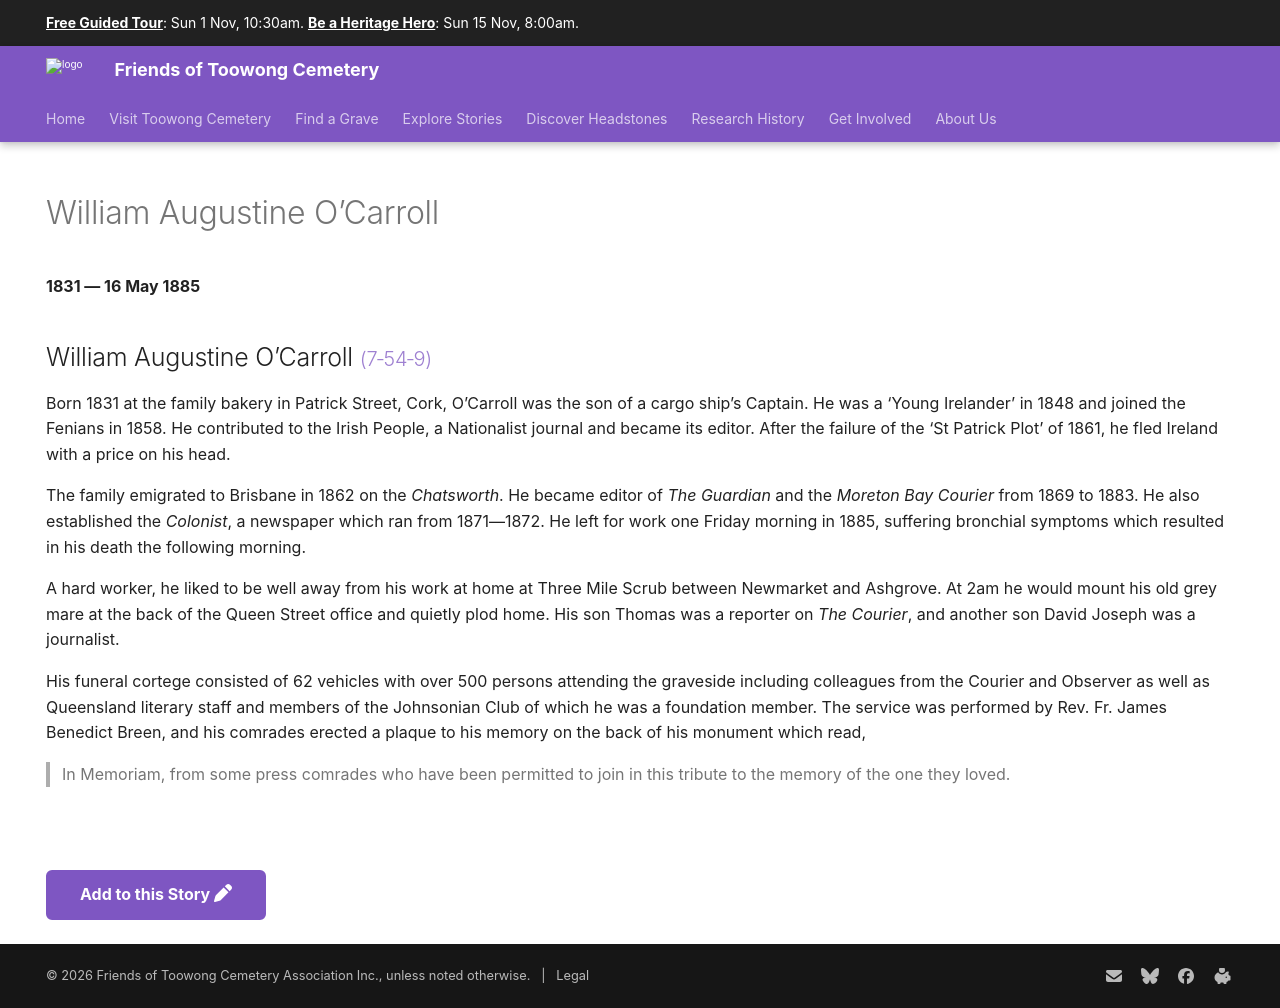

repository: 1871fotc/1871fotc.github.io · page: research/william-augustine-ocarroll/index.html · generator: mkdocs

---
title: William Augustine O’Carroll
description: A ‘Young Irelander’ who fled Ireland with a price on his head
hide:
  - toc
  - navigation 
---

<!-- this one is in the index -->

# William Augustine O’Carroll

**1831 — 16 May 1885**

--8<-- "snippets/william-augustine-ocarroll.md"

--8<-- "snippets/add-to-this-story.md"
